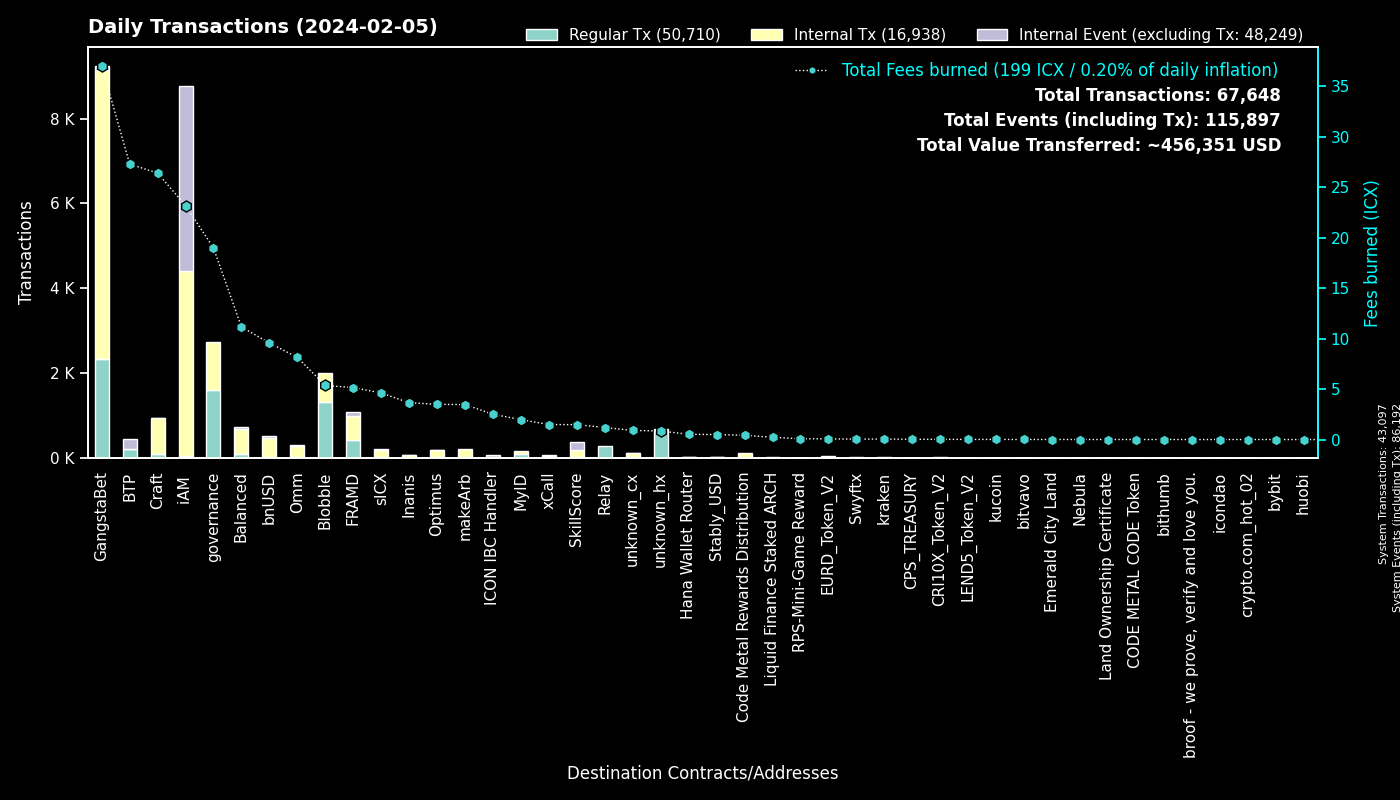

Source data for this figure (header and first rows):
to, Regular Tx, Fees burned, to_def, Internal Tx, Internal Event (excluding Tx), group
0, 43094, 0.0, System, 3, 43095, System
cx00000000000000000000000000000000000000…, 1615, 18.98, governance, 1114, 0, governance
cx28b2ec885b50c8a93da752f2d0467a67127a70…, 1470, 20.7, CROWN, 3018, 6, GangstaBet
cxb6be11a27f21ad82c7475aa215e3635fafd7f1…, 736, 8.608, gangstabet_game, 3281, 0, GangstaBet
cxf14dea1cff7ceb29a46e6d04533a08f84441e4…, 677, 2.789, Blobble Stake Token, 687, 0, Blobble
cxf2ca3b655a782f39227934d37ff3b77f9b1ebc…, 635, 2.569, Blobble, 0, 0, Blobble
cx2aa9b28a657e3121b75d3d4fe65e569398645d…, 433, 4.344, FRAMD Token, 470, 9, FRAMD
cxca5faa5a71d986a2e84dd7e6f5ff791d29901e…, 289, 1.19, Relay_4, 0, 0, Relay
cxee7a00755a757e3c519a0616456030e33dc9d4…, 217, 27.17, BTP_2, 0, 217, BTP
cx5a0af85407c69945eb318d4ac18e9e84218416…, 70, 3.852, GangWar Simulation, 232, 54, GangstaBet
cx7ecb16e4c143b95e01d05933c17cb986cfe618…, 63, 25.71, CraftRewards, 710, 6, Craft
cxba62bb61baf8dd8b6a04633fe33806547785a0…, 52, 1.603, MyID_3, 51, 0, MyID
cx14002628a4599380f391f708843044bc93dce2…, 47, 23.18, iAM Div, 4353, 4357, iAM
hxb568381d35d3e7a6383200e8a0d30310af20b9…, 39, 0.04875, Swyftx, 0, 0, Swyftx
cx694e8c9f1a05c8c3719f30d46b97697960e428…, 39, 0.3674, MyID_2, 39, 0, MyID
hx68646780e14ee9097085f7280ab137c3633b4b…, 38, 0.0475, kraken_hot, 0, 0, kraken
cx88fd7df7ddff82f7cc735c871dc519838cb235…, 37, 9.568, bnUSD, 434, 52, bnUSD
cx66d4d90f5f113eba575bf793570135f9b10cec…, 30, 2.572, balanced_loans, 105, 24, Balanced
cx96f98f59f1dc144709fd294d4b906c74f5d709…, 28, 0.0621, EURD_Token_V2, 28, 0, EURD_Token_V2
cx2609b924e33ef00b648a409245c7ea394c4678…, 27, 4.616, sICX, 177, 14, sICX
cx2dc662031f3d62bcdba4f63e9bf827767c8475…, 24, 1.478, SkillScore, 180, 183, SkillScore
cx9c4698411c6d9a780f605685153431dcda0460…, 23, 0.2475, Auction, 106, 1, Craft
cx622bbab73698f37dbef53955fd3decffeb0b0c…, 23, 2.506, ICON IBC Handler, 12, 40, ICON IBC Handler
cx334db6519871cb2bfd154cec0905ced4ea142d…, 18, 0.06463, unknown_cx, 0, 0, unknown_cx
cxaa99a164586883eed0322d62a31946dfa9491f…, 18, 1.58, optimus_rewards, 35, 2, Optimus
cx1a29259a59f463a67bb2ef84398b30ca56b583…, 17, 6.6, omm_token, 147, 10, Omm
cxd17316e24ee40f2ef8ed6f3a497311db1b3520…, 17, 0.2861, GangstaVerse LootBox, 83, 0, GangstaBet
cx21e94c08c03daee80c25d8ee3ea22a20786ec2…, 16, 4.48, balanced_router, 250, 8, Balanced
cxe971c0a92c58db502e4a224efc6ba311eb1c17…, 15, 3.647, Inanis Treasury, 51, 5, Inanis
cx6139a27c15f1653471ffba0b4b88dc15de7e32…, 11, 3.461, gangstabet_token, 182, 14, GangstaBet
hx133323c2e990994816b548a9e7eb080a5eac80…, 11, 0.01375, unknown_hx, 0, 0, unknown_hx
cxe65f3286902be43e00a5013cb1dc300ec8e51f…, 11, 3.461, makeArb, 211, 0, makeArb
cx384018e03aa8b739472c7a0645b70df97550e2…, 10, 0.07539, GangstaBet, 10, 0, GangstaBet
cx7e7851253fcde669a0b9d9cf55db5146d619ac…, 10, 0.02171, CRI10X_Token_V2, 8, 0, CRI10X_Token_V2
cx10d59e8103ab44635190bd4139dbfd682fa2d0…, 10, 0.4949, balanced_rewards, 19, 11, Balanced
cx00000000000000000000000000000000000000…, 9, 0.09486, unknown_cx, 9, 1, unknown_cx
hxbb984f278abd66ae2155edbd91f8c87ce98411…, 9, 0.01125, kucoin, 0, 0, kucoin
cxa0af3165c08318e988cb30993b3048335b94af…, 9, 0.4889, balanced_dex, 23, 2, Balanced
cx2e6d0fc0eca04965d06038c8406093337f085f…, 9, 0.4338, Craft, 29, 0, Craft
hxa390d24fdcba68515b492ffc553192802706a1…, 8, 0.01, bitvavo_hot, 0, 0, bitvavo
cx28497aef34ec44ad2be9249daddfbe34b54f30…, 8, 0.1171, Balanced Bribe, 8, 0, Balanced
cxc30fe5ff90c870e7f31f744cce1a79453087f5…, 7, 0.08292, RPS-Mini-Game Reward, 10, 0, RPS-Mini-Game Reward
cx90b9d86f545329831e22a1df4b0618904d3a2d…, 7, 0.01536, LEND5_Token_V2, 6, 0, LEND5_Token_V2
cxf61cd5a45dc9f91c15aa65831a30a90d59a096…, 7, 0.9034, balanced_baln, 34, 9, Balanced
cx203d9cd2a669be67177e997b8948ce2c35caff…, 7, 1.487, balanced_dividends, 98, 3, Balanced
cxa07f426062a1384bdd762afa6a87d123fbc81c…, 6, 1.486, xCall, 40, 23, xCall
cxcb455f26a2c01c686fa7f30e1e3661642dd53c…, 6, 1.434, omm_lending, 120, 0, Omm
cx8190de91c8831f382dcabdbc87968448380c48…, 5, 0.1029, Omm Governance Manager, 5, 0, Omm
hx05a1d1c125186389be9fd5d31d6ad6c5ef4188…, 5, 0.00625, unknown_hx, 0, 0, unknown_hx
cx43e2eec79eb76293c298f2b17aec06097be606…, 5, 0.172, balanced_staking, 15, 0, Balanced
hx1adc2b41608d81704d775ff143f43ab6efe0d7…, 4, 0.005, unknown_hx, 0, 0, unknown_hx
cxc83f6eaf7e123f656657ebac3b09bc7a38e323…, 4, 0.4248, Code Metal Rewards Distribution, 112, 0, Code Metal Rewards Distribution
hx08325e98230833a51f30612c77548a6acdfc7d…, 4, 0.005, unknown_hx, 0, 0, unknown_hx
cx5f1cc357f2304fb2646e20211adbe137ab5852…, 4, 0.01461, GangstaBet Golden Key, 4, 0, GangstaBet
cxe5c2c460364acc5f8c1d5ca925930043d8d9c9…, 4, 0.0254, GangstaBet Crown, 8, 0, GangstaBet
cxfe94530ee0d159db3e5b7dcffbcd0dfb360075…, 4, 0.2233, Liquid Finance Staked ARCH, 15, 0, Liquid Finance Staked ARCH
hx570ca097ecabb140736b003cb274425f41d43d…, 3, 0.00375, unknown_hx, 0, 0, unknown_hx
hx30af69eba53ac674871e9465a187f8bcf02c16…, 3, 0.00375, unknown_hx, 0, 0, unknown_hx
cx18403e24f5f5f7cf7a7bae8885d3e1d27ce5fd…, 3, 0.03406, OptimusStrategyICXMining, 4, 1, Optimus
hx4846c4d1e83751f3810fc6b8dabf699cfec5de…, 3, 0.00375, unknown_hx, 0, 0, unknown_hx
... 616 more rows
